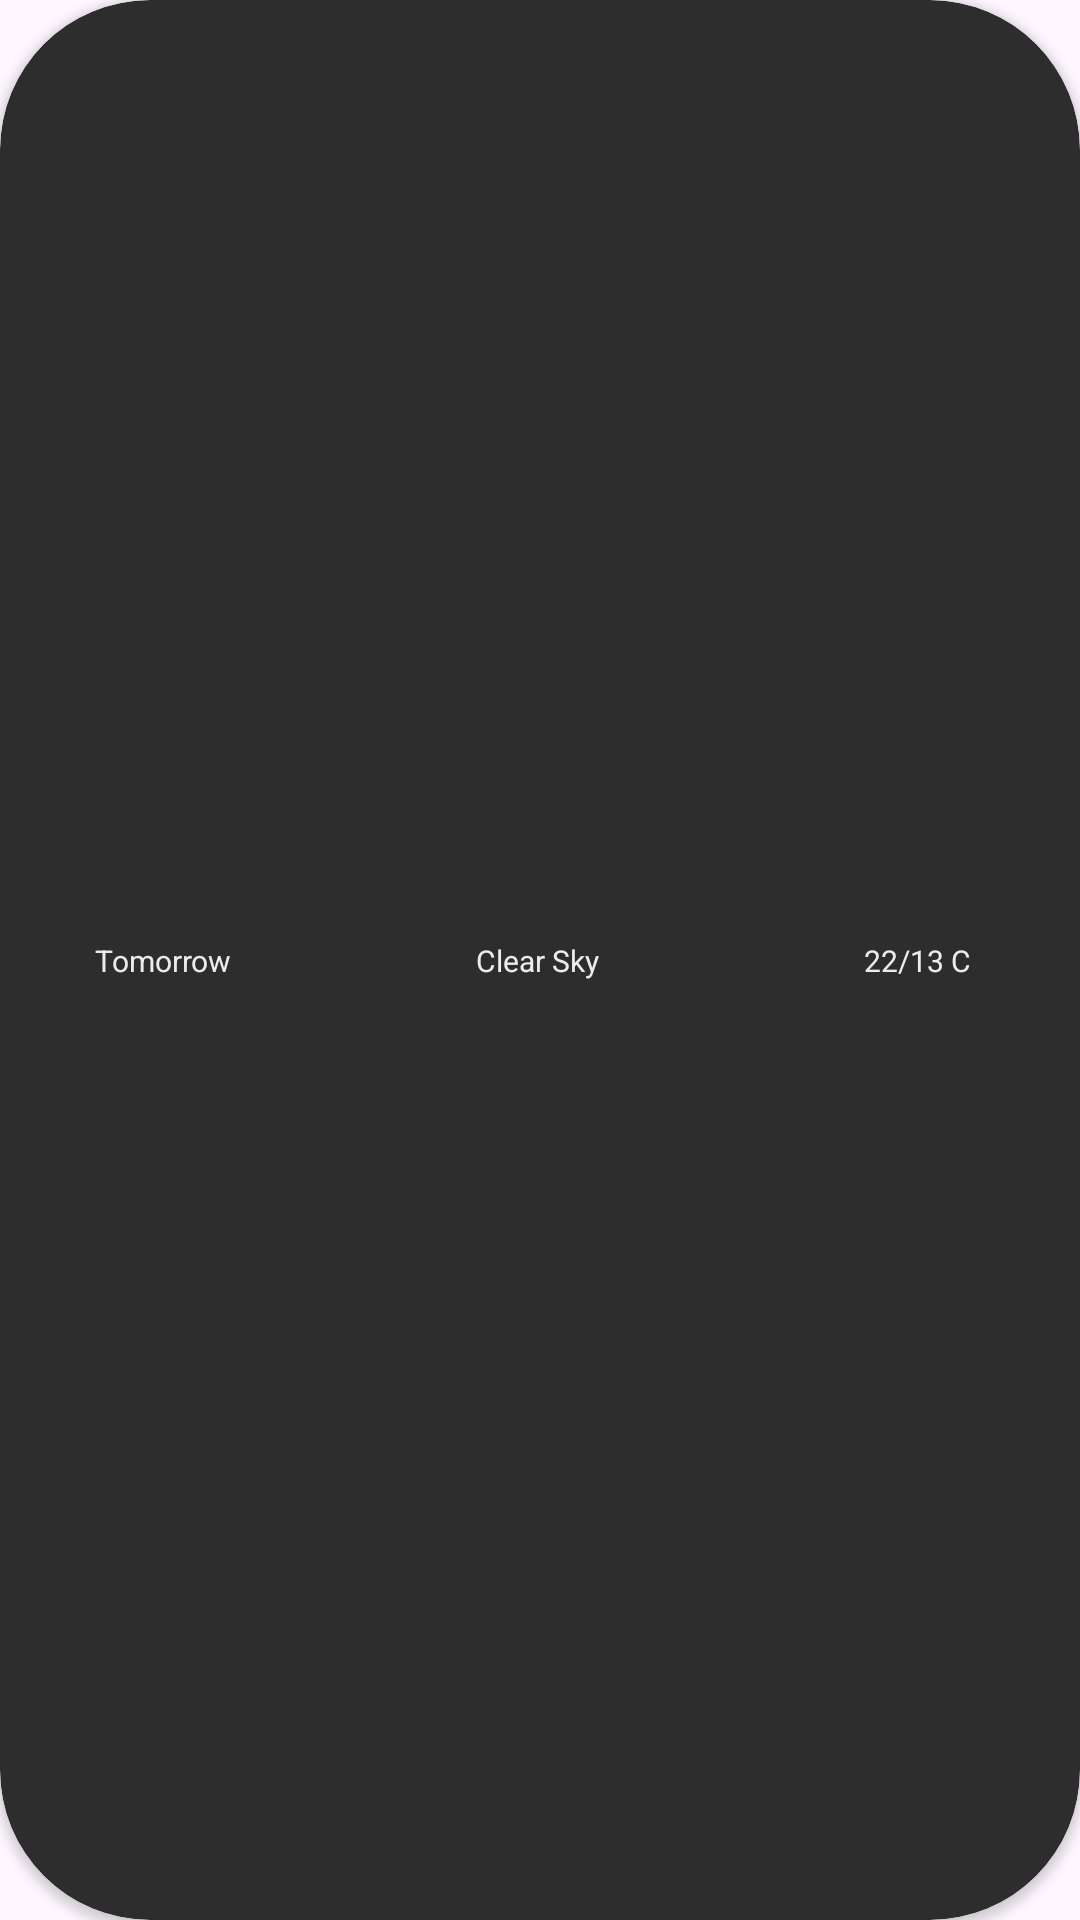

Here is an Android app screen rendered from its layout file. Give the layout XML and the strings, colors and styles it references.
<!-- AndroidManifest.xml: application theme Theme.WeatherWatcher -->
<!-- res/layout/home_daily_list_tile.xml -->
<?xml version="1.0" encoding="utf-8"?>
<androidx.cardview.widget.CardView xmlns:android="http://schemas.android.com/apk/res/android"
    xmlns:app="http://schemas.android.com/apk/res-auto"
    xmlns:tools="http://schemas.android.com/tools"
    android:id="@+id/card"
    android:layout_width="match_parent"
    android:layout_height="wrap_content"
    android:layout_margin="4dp"
    app:cardBackgroundColor="@color/secondary_items"
    app:cardCornerRadius="50dp">


    <androidx.constraintlayout.widget.ConstraintLayout
        android:layout_width="match_parent"
        android:layout_height="match_parent">

        <TextView
            android:id="@+id/day"
            android:layout_width="0dp"
            android:layout_height="wrap_content"
            android:layout_margin="8dp"
            android:layout_marginStart="8dp"
            android:ellipsize="end"
            android:maxLines="2"
            android:text="Tomorrow"
            android:textAlignment="center"
            android:textColor="@color/on_primary"
            android:textSize="10sp"
            app:layout_constraintBottom_toBottomOf="parent"
            app:layout_constraintEnd_toStartOf="@+id/icon"
            app:layout_constraintStart_toStartOf="parent"
            app:layout_constraintTop_toTopOf="parent" />

        <ImageView
            android:id="@+id/icon"
            android:layout_width="50dp"
            android:layout_height="50dp"
            app:layout_constraintBottom_toBottomOf="parent"
            app:layout_constraintEnd_toStartOf="@+id/description"
            app:layout_constraintHorizontal_bias="0.5"
            app:layout_constraintStart_toEndOf="@+id/day"
            app:layout_constraintTop_toTopOf="parent"
            app:srcCompat="@drawable/cloud_placeholder" />

        <TextView
            android:id="@+id/description"
            android:layout_width="0dp"
            android:layout_height="wrap_content"
            android:ellipsize="end"
            android:maxLines="2"
            android:text="Clear Sky"
            android:textAlignment="viewStart"
            android:textColor="@color/on_primary"
            android:textSize="10sp"
            app:layout_constraintBottom_toBottomOf="parent"
            app:layout_constraintEnd_toStartOf="@+id/maxMinTemp"
            app:layout_constraintHorizontal_bias="0.5"
            app:layout_constraintStart_toEndOf="@+id/icon"
            app:layout_constraintTop_toTopOf="parent" />

        <TextView
            android:id="@+id/maxMinTemp"
            android:layout_width="0dp"
            android:layout_height="wrap_content"
            android:layout_gravity="center_vertical|end"
            android:layout_margin="8dp"
            android:ellipsize="end"
            android:maxLines="2"
            android:text="22/13 C"
            android:textAlignment="center"
            android:textColor="@color/on_primary"
            android:textSize="10sp"
            app:layout_constraintBottom_toBottomOf="@+id/description"
            app:layout_constraintEnd_toEndOf="parent"
            app:layout_constraintHorizontal_bias="0.5"
            app:layout_constraintStart_toEndOf="@+id/description"
            app:layout_constraintTop_toTopOf="@+id/description" />
    </androidx.constraintlayout.widget.ConstraintLayout>

</androidx.cardview.widget.CardView>
<!-- resources referenced by this layout -->
<resources>
  <color name="on_primary">#ECECEC</color>
  <color name="secondary_items">#2d2d2d</color>
  <style name="Theme.WeatherWatcher" parent="Base.Theme.WeatherWatcher" />
  <style name="Base.Theme.WeatherWatcher" parent="Theme.Material3.DayNight.NoActionBar">
          
  
  
  
  
          
      </style>
</resources>
